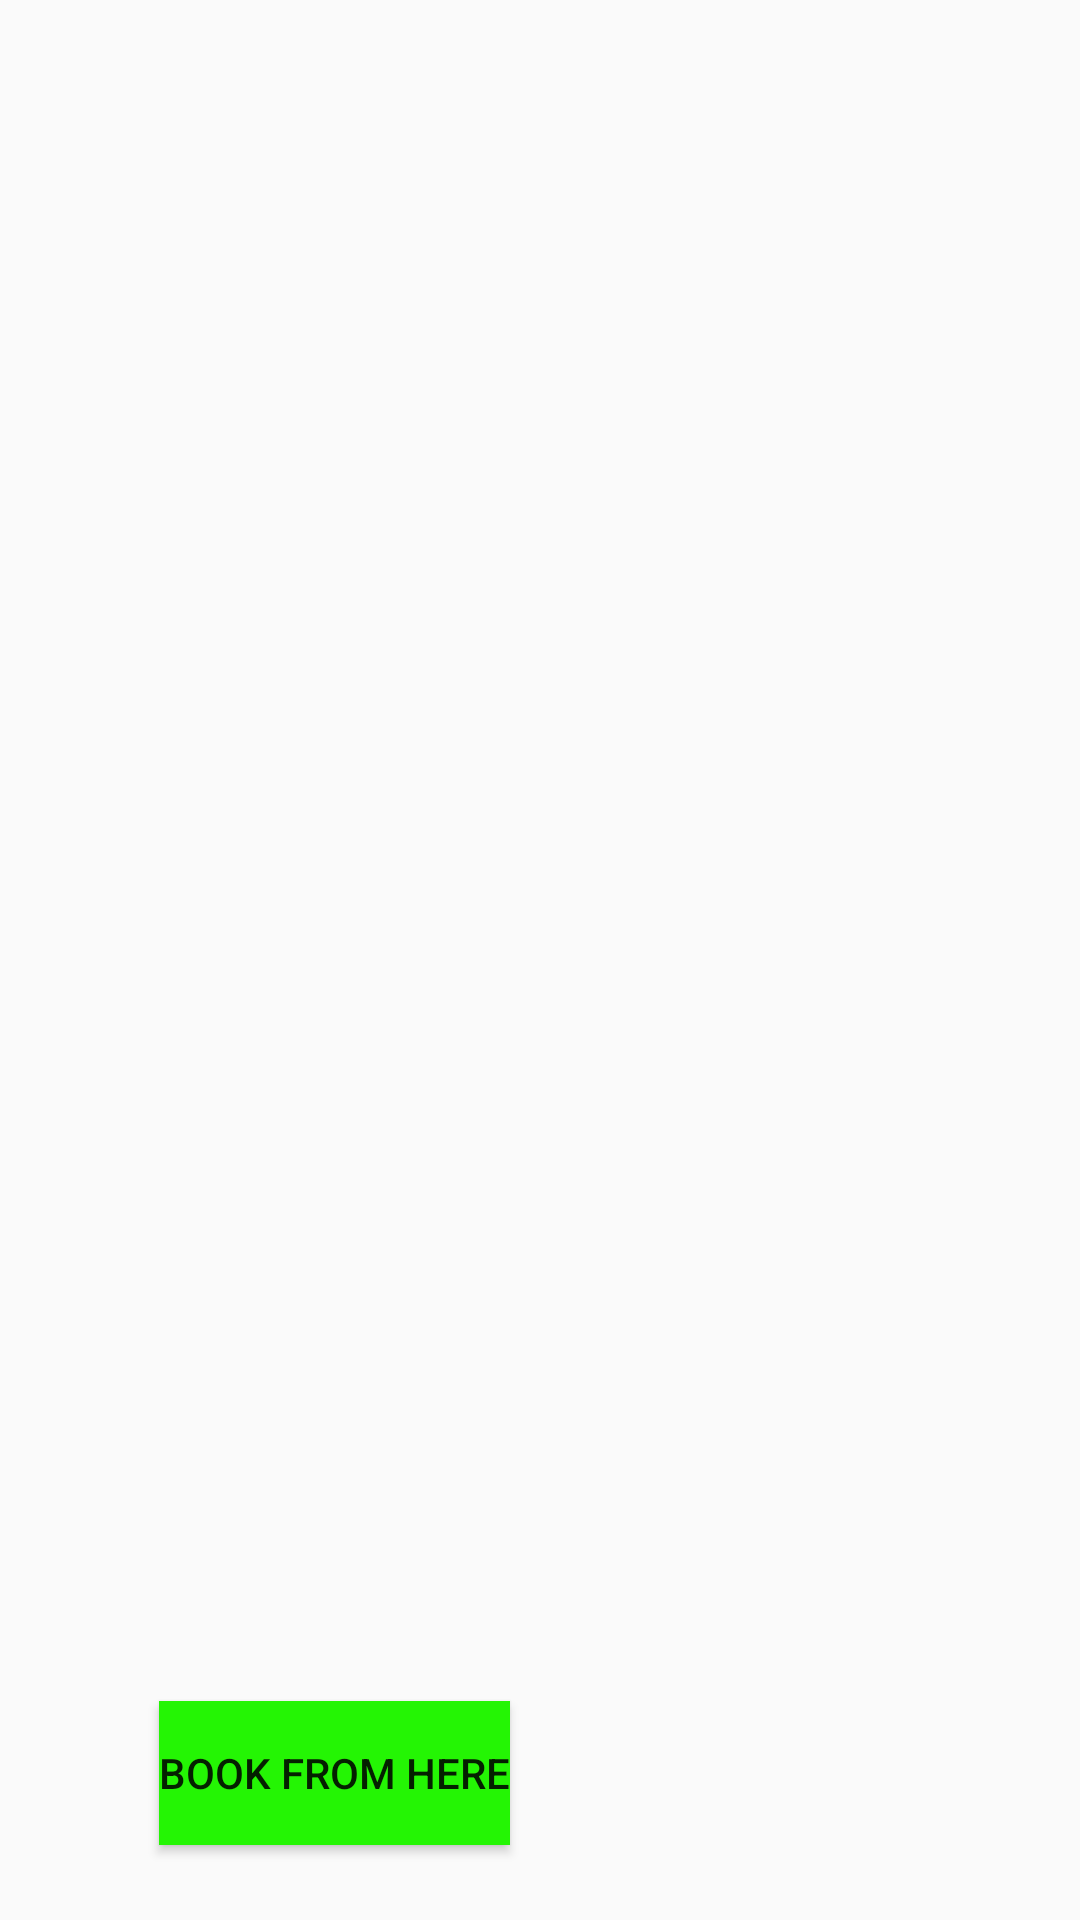

Android layout source for this screen:
<!-- AndroidManifest.xml: application theme AppTheme -->
<!-- res/layout/activity_hospital_details.xml -->
<?xml version="1.0" encoding="utf-8"?>
<RelativeLayout xmlns:android="http://schemas.android.com/apk/res/android"
    xmlns:app="http://schemas.android.com/apk/res-auto"
    xmlns:tools="http://schemas.android.com/tools"
    android:layout_width="match_parent"
    android:layout_height="match_parent"
    tools:context="com.example.ahsan.getambulance.HospitalDetails">

    <ListView
        android:id="@+id/attri"
        android:layout_width="170dp"
        android:layout_height="match_parent"
        android:layout_alignParentBottom="true"
        android:layout_alignParentLeft="true"
        android:layout_alignParentStart="true"
        android:layout_marginBottom="103dp" />

    <ListView
        android:id="@+id/value"
        android:layout_width="180dp"
        android:layout_height="match_parent"
        android:layout_alignBottom="@+id/attri"
        android:layout_alignParentEnd="true"
        android:layout_alignParentRight="true" />

    <Button
        android:id="@+id/button11"
        android:layout_width="wrap_content"
        android:layout_height="wrap_content"
        android:layout_alignEnd="@+id/attri"
        android:layout_alignParentBottom="true"
        android:layout_alignRight="@+id/attri"
        android:layout_marginBottom="25dp"
        android:text="Book from here"
        android:background="@color/Green"/>
</RelativeLayout>
<!-- resources referenced by this layout -->
<resources>
  <color name="Green">#24f504</color>
  <style name="AppTheme" parent="Theme.AppCompat.Light.DarkActionBar">
          
          <item name="colorPrimary">@color/colorPrimary</item>
          <item name="colorPrimaryDark">@color/colorPrimaryDark</item>
          <item name="colorAccent">@color/colorAccent</item>
      </style>
  <color name="colorPrimary">#fa0505</color>
  <color name="colorPrimaryDark">#9f0d00</color>
  <color name="colorAccent">#FF4081</color>
</resources>
